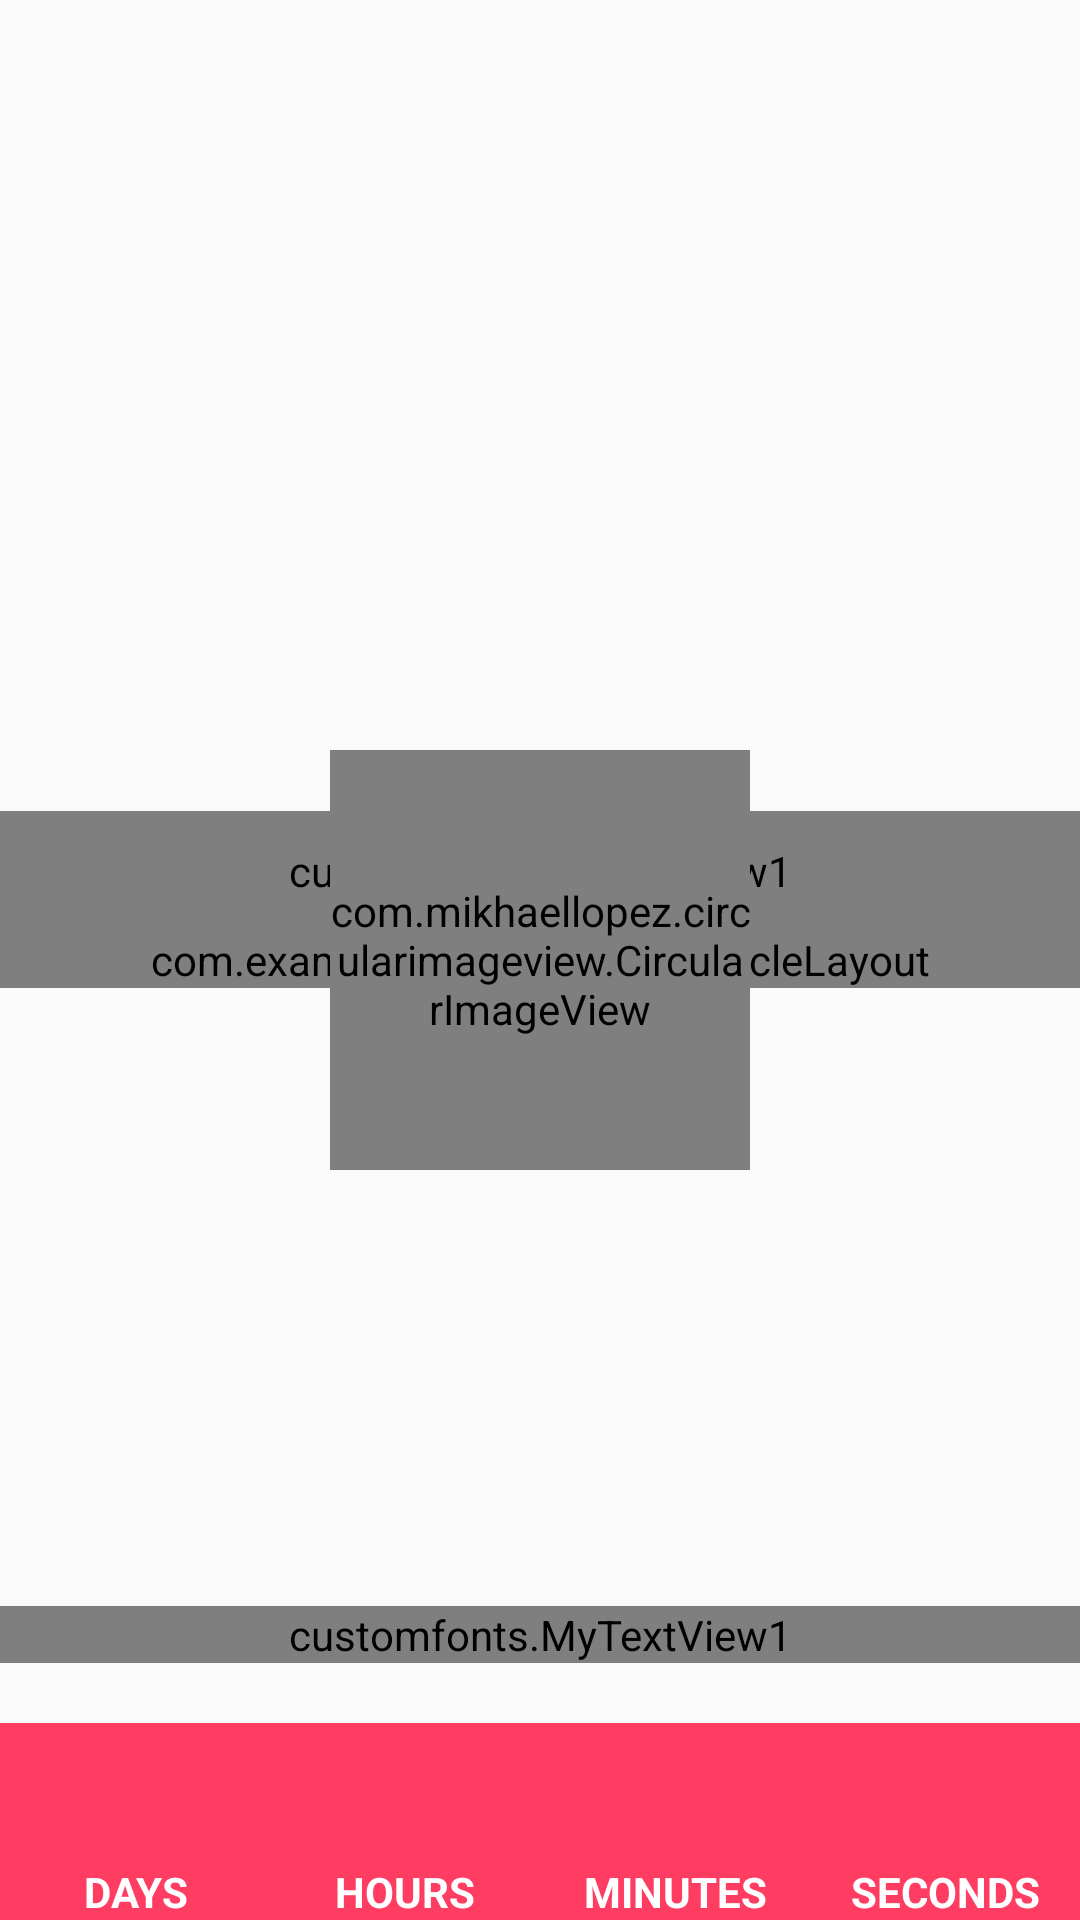

Layout XML and referenced resources for this Android screen:
<!-- AndroidManifest.xml: application theme AppTheme -->
<!-- res/layout/content_main.xml -->
<?xml version="1.0" encoding="utf-8"?>
<RelativeLayout xmlns:android="http://schemas.android.com/apk/res/android"
    xmlns:app="http://schemas.android.com/apk/res-auto"
    xmlns:tools="http://schemas.android.com/tools"
    android:layout_width="match_parent"
    android:layout_height="match_parent"
    android:id="@+id/main"
    android:background="@drawable/heartbg3"
    tools:context="com.example.ho9586.vivaha.MainActivity"
    tools:showIn="@layout/app_bar_main">
    
    <customfonts.MyTextView1
        android:layout_width="match_parent"
        android:layout_height="40dp"
        android:textColor="#FF3D62"
        android:layout_above="@+id/circle_layout"
        android:textSize="25dp"
        android:textStyle="bold"
        android:gravity="center"
        android:text="Wedding Invitation"/>


    <com.example.ho9586.vivaha.CircleLayout
        android:id="@+id/circle_layout"
        android:layout_width="match_parent"
        android:layout_height="wrap_content"
        android:layout_centerInParent="true" >
        <include layout="@layout/menu_items" />
    </com.example.ho9586.vivaha.CircleLayout>


    <com.mikhaellopez.circularimageview.CircularImageView
        xmlns:app="http://schemas.android.com/apk/res-auto"
        android:id="@+id/profile_image"
        android:layout_width="140dp"
        android:layout_height="140dp"
        android:layout_centerInParent="true"
        android:src="@drawable/centerimage"
        app:civ_border_width="5dp"
        app:civ_border_color="#FF3D62"/>

  

    <RelativeLayout
        android:layout_width="match_parent"
        android:layout_height="wrap_content"
        android:layout_centerVertical="true"
        android:layout_alignParentBottom="true"
        android:id="@+id/relativeLayout">

        <LinearLayout
            android:id="@+id/LinearLayout1"
            android:layout_width="match_parent"
            android:layout_height="wrap_content"
            android:gravity="center"
            android:orientation="vertical">


            <customfonts.MyTextView1
                android:layout_width="match_parent"
                android:layout_height="wrap_content"
                android:textColor="#fcfcfc"
                android:layout_marginBottom="20dp"
                android:textStyle="bold"
                android:textSize="17dp"
                android:gravity="center"
                android:id="@+id/time"
                android:text="Sunday 6th June"/>
            <LinearLayout
                android:id="@+id/LinearLayout"
                android:layout_width="match_parent"
                android:layout_height="wrap_content"
                android:gravity="center"
                android:background="#FF3D62"
                android:orientation="horizontal">

                <LinearLayout
                    android:id="@+id/LinearLayout10"
                    android:layout_width="0dp"
                    android:layout_height="wrap_content"
                    android:layout_weight="1"
                    android:gravity="center"
                    android:orientation="vertical" >

                    <TextView
                        android:id="@+id/txtTimerDay"
                        android:layout_width="fill_parent"
                        android:layout_height="wrap_content"
                        android:layout_weight="2"
                        android:gravity="center"
                        android:textAppearance="?android:attr/textAppearanceLarge"
                        android:textColor="#fff"
                        android:textSize="35dp"
                        android:textStyle="bold" />
                    <TextView
                        android:id="@+id/txt_TimerDay"
                        android:layout_width="fill_parent"
                        android:layout_height="wrap_content"
                        android:layout_weight="1"
                        android:gravity="center_horizontal"
                        android:text="DAYS"
                        android:textAppearance="?android:attr/textAppearanceSmall"
                        android:textColor="#fff"
                        android:textStyle="bold" />
                </LinearLayout>

                <LinearLayout
                    android:id="@+id/LinearLayout11"
                    android:layout_width="0dp"
                    android:layout_height="wrap_content"
                    android:layout_weight="1"

                    android:gravity="center"
                    android:orientation="vertical" >
                    <TextView
                        android:id="@+id/txtTimerHour"
                        android:layout_width="fill_parent"
                        android:layout_height="wrap_content"
                        android:layout_weight="2"
                        android:gravity="center"
                        android:textAppearance="?android:attr/textAppearanceLarge"
                        android:textColor="#fff"
                        android:textSize="35dp"
                        android:textStyle="bold" />
                    <TextView
                        android:id="@+id/txt_TimerHour"
                        android:layout_width="fill_parent"
                        android:layout_height="wrap_content"
                        android:layout_weight="1"
                        android:gravity="center_horizontal"
                        android:text="HOURS"
                        android:textAppearance="?android:attr/textAppearanceSmall"
                        android:textColor="#fff"
                        android:textStyle="bold" />
                </LinearLayout>

                <LinearLayout
                    android:id="@+id/LinearLayout12"
                    android:layout_width="0dp"
                    android:layout_height="wrap_content"
                    android:layout_weight="1"

                    android:gravity="center"
                    android:orientation="vertical" >
                    <TextView
                        android:id="@+id/txtTimerMinute"
                        android:layout_width="fill_parent"
                        android:layout_height="wrap_content"
                        android:layout_weight="2"
                        android:gravity="center"
                        android:textAppearance="?android:attr/textAppearanceLarge"
                        android:textColor="#fff"
                        android:textSize="35dp"
                        android:textStyle="bold" />
                    <TextView
                        android:id="@+id/txt_TimerMinute"
                        android:layout_width="fill_parent"
                        android:layout_height="wrap_content"
                        android:layout_weight="1"
                        android:gravity="center_horizontal"
                        android:text="MINUTES"
                        android:textAppearance="?android:attr/textAppearanceSmall"
                        android:textColor="#fff"
                        android:textStyle="bold" />
                </LinearLayout>

                <LinearLayout
                    android:id="@+id/LinearLayout13"
                    android:layout_width="0dp"
                    android:layout_height="wrap_content"
                    android:layout_weight="1"
                    android:gravity="center"
                    android:orientation="vertical" >
                    <TextView
                        android:id="@+id/txtTimerSecond"
                        android:layout_width="fill_parent"
                        android:layout_height="wrap_content"
                        android:layout_weight="2"
                        android:gravity="center"
                        android:textAppearance="?android:attr/textAppearanceLarge"
                        android:textColor="#f4ea9d"
                        android:textSize="35dp"
                        android:textStyle="bold" />

                    <TextView
                        android:id="@+id/txt_TimerSecond"
                        android:layout_width="fill_parent"
                        android:layout_height="wrap_content"
                        android:layout_weight="1"
                        android:gravity="center_horizontal"
                        android:text="SECONDS"
                        android:textAppearance="?android:attr/textAppearanceSmall"
                        android:textColor="#fff"
                        android:textStyle="bold" />

                </LinearLayout>

            </LinearLayout>

        </LinearLayout>

    </RelativeLayout>


</RelativeLayout>
<!-- res/layout/app_bar_main.xml (included above) -->
<?xml version="1.0" encoding="utf-8"?>
<android.support.design.widget.CoordinatorLayout xmlns:android="http://schemas.android.com/apk/res/android"
    xmlns:app="http://schemas.android.com/apk/res-auto"
    xmlns:tools="http://schemas.android.com/tools"
    android:layout_width="match_parent"
    android:layout_height="match_parent"
    android:fitsSystemWindows="true"
    tools:context="com.example.ho9586.vivaha.MainActivity">

    <android.support.design.widget.AppBarLayout
        android:layout_width="match_parent"
        android:layout_height="wrap_content"
        android:theme="@style/AppTheme.AppBarOverlay">

        <android.support.v7.widget.Toolbar
            android:id="@+id/toolbar"
            android:layout_width="match_parent"
            android:layout_height="?attr/actionBarSize"
            android:background="?attr/colorPrimary"
            app:popupTheme="@style/AppTheme.PopupOverlay" />

    </android.support.design.widget.AppBarLayout>

    <include layout="@layout/content_main" />

</android.support.design.widget.CoordinatorLayout>
<!-- res/layout/menu_items.xml (included above) -->
<?xml version="1.0" encoding="utf-8"?>
<merge xmlns:android="http://schemas.android.com/apk/res/android"
    xmlns:circle="http://schemas.android.com/apk/res-auto"
    android:layout_width="match_parent"
    android:layout_height="match_parent">

    <com.example.ho9586.vivaha.CircleImageView
        android:id="@+id/main_calendar_image"
        android:layout_width="wrap_content"
        android:layout_height="wrap_content"
        android:background="@drawable/circle"
        android:src="@drawable/groom1"
        android:padding="10dp"
        android:elevation="2dp"
        circle:name="@string/calendar" />

   <com.example.ho9586.vivaha.CircleImageView
        android:id="@+id/main_cloud_image"
        android:layout_width="wrap_content"
        android:layout_height="wrap_content"
        android:background="@drawable/circle"
       android:src="@drawable/bride1"
        android:elevation="2dp"
       android:padding="10dp"
        circle:name="@string/cloud" />


   <com.example.ho9586.vivaha.CircleImageView
        android:id="@+id/main_mail_image"
        android:layout_width="wrap_content"
        android:layout_height="wrap_content"
        android:background="@drawable/circle"
       android:src="@drawable/card1"
        android:elevation="2dp"
       android:padding="10dp"
        circle:name="@string/mail" />

   <com.example.ho9586.vivaha.CircleImageView
        android:id="@+id/main_key_image"
        android:layout_width="wrap_content"
        android:layout_height="wrap_content"
        android:background="@drawable/circle"
       android:src="@drawable/events1"
       android:padding="10dp"
        circle:name="@string/key" />

   <com.example.ho9586.vivaha.CircleImageView
        android:id="@+id/main_profile_image"
        android:layout_width="wrap_content"
        android:layout_height="wrap_content"
        android:background="@drawable/circle"
       android:src="@drawable/location1"
       android:padding="10dp"
        android:elevation="2dp"
        circle:name="@string/profile" />


</merge>
<!-- resources referenced by this layout -->
<resources>
  <!-- drawable bride1: png bitmap (drawable, 1269 bytes) -->
  <!-- drawable card1: png bitmap (drawable, 727 bytes) -->
  <!-- drawable centerimage: jpg bitmap (drawable, 35422 bytes) -->
  <!-- drawable circle (drawable) -->
  <?xml version="1.0" encoding="utf-8"?>
  <shape xmlns:android="http://schemas.android.com/apk/res/android"
      android:shape="oval">
  
      <solid android:color="#FF3D62" />
  
      <size
          android:width="64dp"
          android:height="64dp" />
  </shape>
  <!-- drawable events1: png bitmap (drawable, 970 bytes) -->
  <!-- drawable groom1: png bitmap (drawable, 1415 bytes) -->
  <!-- drawable location1: png bitmap (drawable, 704 bytes) -->
  <string name="calendar">Calendar</string>
  <string name="cloud">Cloud</string>
  <string name="key">Key</string>
  <string name="mail">Mail</string>
  <string name="profile">Profile</string>
  <style name="AppTheme.AppBarOverlay" parent="ThemeOverlay.AppCompat.Dark.ActionBar" />
  <style name="AppTheme.PopupOverlay" parent="ThemeOverlay.AppCompat.Light" />
  <style name="AppTheme" parent="Theme.AppCompat.Light.DarkActionBar">
          
          <item name="colorPrimary">@color/colorPrimary</item>
          <item name="colorPrimaryDark">@color/colorPrimaryDark</item>
          <item name="colorAccent">@color/colorAccent</item>
      </style>
  <color name="colorPrimary">#FF3D62</color>
  <color name="colorPrimaryDark">#FF3D62</color>
  <color name="colorAccent">#FF3D62</color>
</resources>
